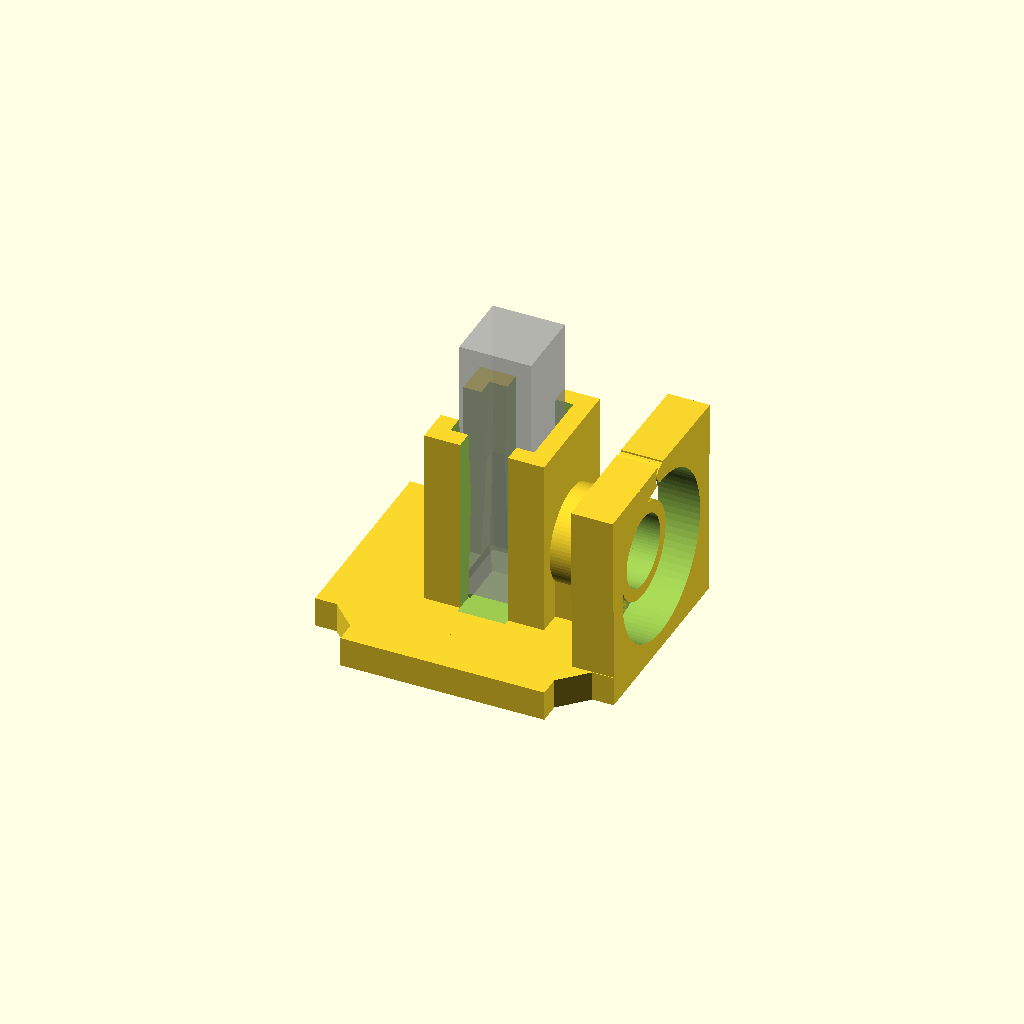
Cell 1: rendered with the file's own defaults.
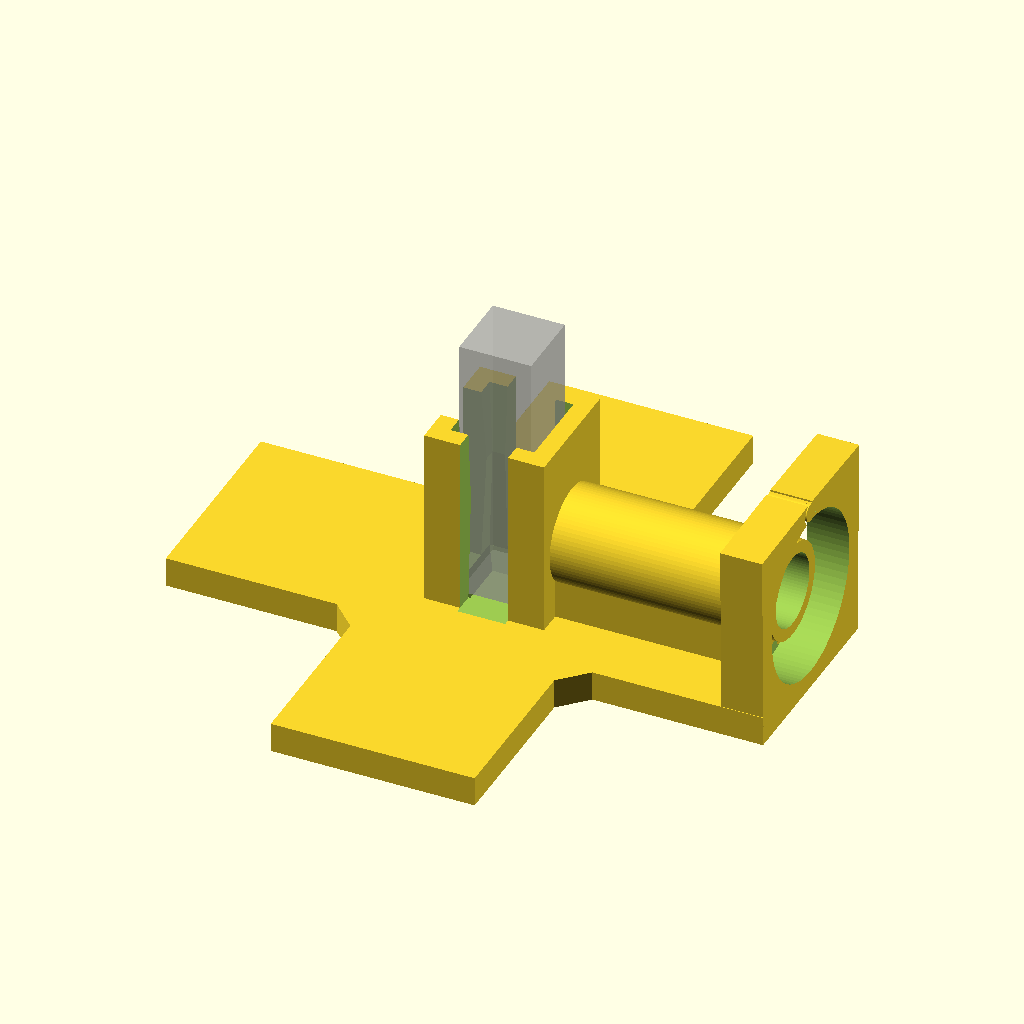
Cell 2: a = 99.6 (everything else at default).
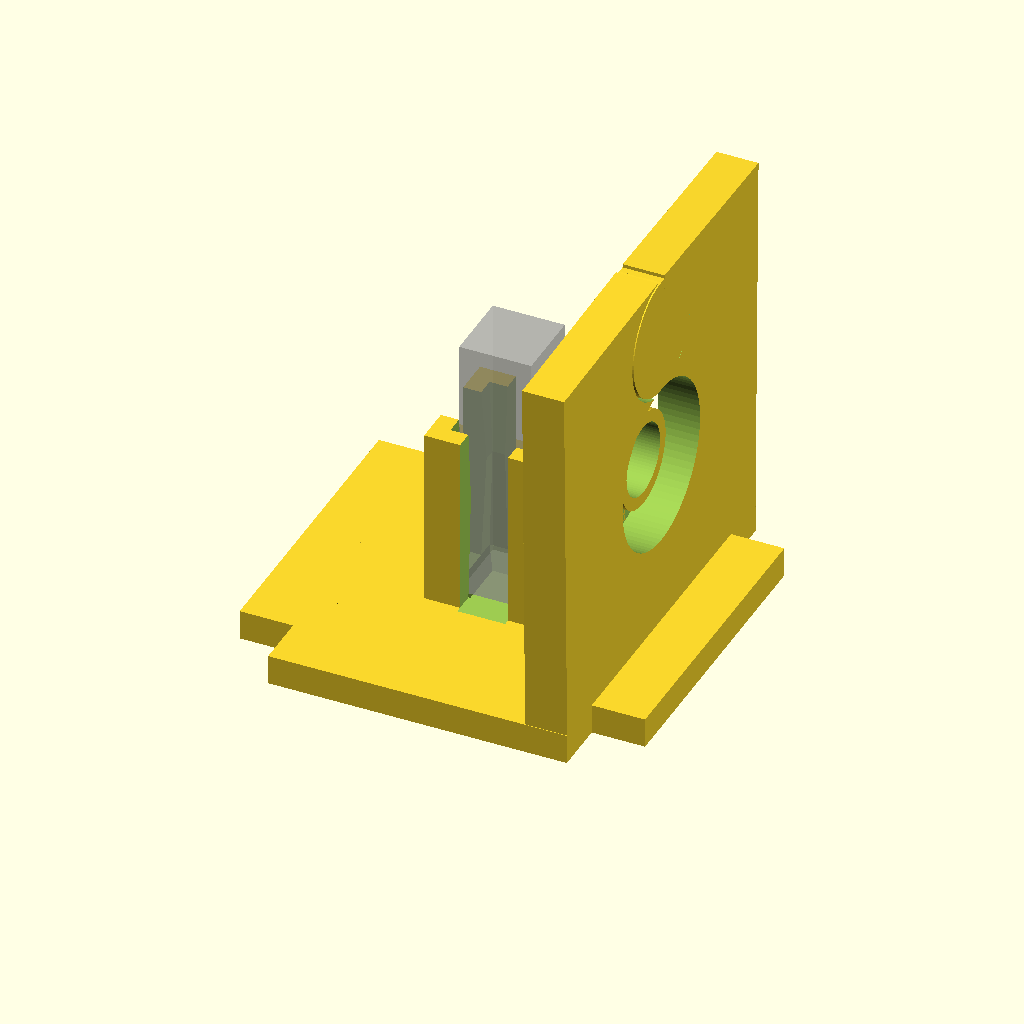
Cell 3 — b set to 67.2, the other parameters unchanged.
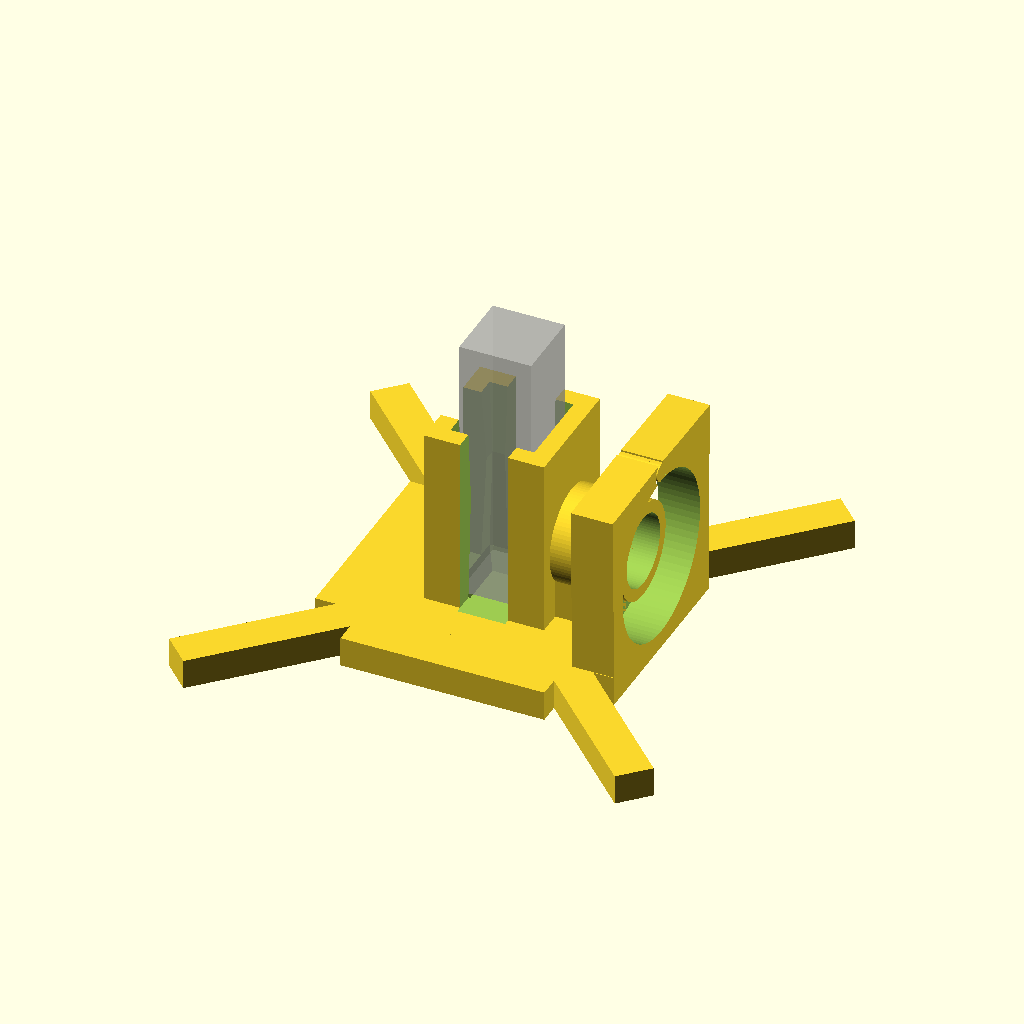
Cell 4: the same model with d = 107.6.
One fixed orthographic camera (rotation 55°, 0°, 25°; colour scheme Cornfield) for every cell.
Source of the model, CAD/ASSEMBLY_CUBE_Cuvette_PDF10A2/OPENSCAD/20_Insert_Cuvette_holder_Luminometer_v3.scad:
//Cube insert: Perpendicular 


/* [Hiden] */
$fn = 80;
eps = .002;
a = 49.8;
b = 33.6;
c = 6.28;
d = 53.8;
h = 5;

tol = 0.1;

l_cuv = 12;
w_cuv = 12;
h_cuv = 45;
dist_cuv = 1;
z_cuv = -4;

l_therm = 3-tol;
h_therm = 20;
w_therm = 20;

l_holder = 20;
w_holder = 20;
h_holder = 30;
l_frame = 3;
l_pin = 2;

l_lum = 7;
r_lum = 27.7/2;
r_lum_in = w_cuv/2;
l_lum_in = 3;
twt = 2;

h_open = 18;

gap = 0.5;
prss_angl = 1;

h_top = h_holder-h_open;

IM_offset = 0.2;



insert();

module trunc_pyramid(la, wa, lb, wb, h) {
    la = la / 2;
    wa = wa / 2;
    lb = lb / 2;
    wb = wb / 2;

    polyhedron(
        points=[
            // bottom
            [ la,  wa, 0],   // 0
            [ la, -wa, 0],   // 1
            [-la, -wa, 0],   // 2
            [-la,  wa, 0],   // 3

            // top
            [ lb,  wb, h],   // 4
            [ lb, -wb, h],   // 5
            [-lb, -wb, h],   // 6
            [-lb,  wb, h]    // 7
        ],

        faces=[
            // bottom (außen zeigt nach -Z, also CCW von unten)
            [0,2,1],
            [0,3,2],

            // top (außen zeigt nach +Z, also CCW von oben)
            [4,6,7],
            [4,5,6],

            // sides (alle CCW von außen)
            [0,1,5], [0,5,4],
            [1,2,6], [1,6,5],
            [2,3,7], [2,7,6],
            [3,0,4], [3,4,7]
        ],

        convexity = 20
    );
}



module insert() {
    translate([-l_cuv/2,-w_cuv/2,h/2]) {%cube([l_cuv, w_cuv, h_cuv]); }

    
    translate([l_holder/2-0.01,0,b/2-h/2]) {
        rotate(a=[0,90,0]) {
            difference() {
                union(){
                    translate([0,-r_lum_in,0]) cube([b/2,r_lum_in*2,a/2-l_holder/2-l_lum]);
                    cylinder(h=(a/2-l_holder/2-l_lum_in), r=r_lum_in+twt);
                }
                translate([0,0,-0.01])cylinder(h=a/2+0.02, r=r_lum_in);
            }}
        
    }


    //translate([-a/2,-w_therm/2,h/2]) {color([0,0,1]) %cube([l_therm, w_therm, h_therm]); };
  

    difference() {
        union() {   //basic insert design
                cube([a,b+2*IM_offset,h], center=true);
                cube([b+2*IM_offset,a,h], center=true);
                rotate(a=[0,0,45]){
                    cube([c,d+2*IM_offset,h], center=true);
                }
                rotate(a=[0,0,-45]){
                    cube([c,d+2*IM_offset,h], center=true);
                }
                
                // Cuvette holder
                translate([-l_holder/2,-w_holder/2,h/2]) {cube([l_holder, w_holder, h_holder]); }

                // Luminometer holder
                translate([a/2-l_lum,-b/2,-h/2]) { 
                
                    cube([l_lum, b, b]);
                    rotate([prss_angl,0,0]) cube([l_lum, b/2, b]);
                    translate([0,b,0]) rotate([-prss_angl,0,0]) translate([0,-b/2,0]) cube([l_lum, b/2, b]);
                };


            }
        
        translate([0,0,h/2+z_cuv]) {trunc_pyramid(l_cuv+2*tol, w_cuv+2*tol, l_cuv+2*dist_cuv, w_cuv+2*dist_cuv, -z_cuv+0.01);}
        
        
            translate([0,0,h/2]) {trunc_pyramid(l_cuv+2*dist_cuv, w_cuv+2*dist_cuv, l_cuv+2*tol, w_cuv+2*tol, h_holder-h_top+tol); }
  


    
        translate([-dist_cuv-l_holder/2,l_pin-w_cuv/2,h/2]) {cube([l_holder/2+2*dist_cuv, w_cuv-2*l_pin, h_holder+tol]); }
        translate([l_pin-l_cuv/2,-dist_cuv-w_holder/2,h/2]) {cube([l_cuv-2*l_pin, w_holder+dist_cuv*2, h_holder+tol]); }
        
        
        translate([0,0,h/2+h_holder-h_top]) {trunc_pyramid(l_cuv+2*tol, w_cuv+2*tol, l_cuv+2*dist_cuv, w_cuv+2*dist_cuv, h_top+tol);}

        
        
        
        translate([a/2-l_lum-0.01,0,b/2-h/2]) {
            //translate([0,0,r_lum]) rotate([-60,0,0])cube([l_lum+0.02,0.5,3*(b-2*r_lum)]);
              
            rotate(a=[0,90,0]) {
                cylinder(h=l_lum+0.02, r=r_lum);
                translate([0,0,-a/2+l_lum]) cylinder(h=a/2+0.02, r=r_lum_in);
                translate([-(b-(b-2*r_lum)/2)/2,0,0]){
                difference(){
                     cylinder(r=(b-2*r_lum)/4+gap, h=l_lum+0.02);
                     cylinder(r=(b-2*r_lum)/4, h=l_lum+0.02);
                     translate([-b/2,0,0]) cube([b,b,l_lum]);
                     
                }}
                }
           }
    
        
        
        }
}
Parameter table extracted from the source (name, type, default, range or options):
eps: number, default 0.002
a: number, default 49.8
b: number, default 33.6
c: number, default 6.28
d: number, default 53.8
h: number, default 5
tol: number, default 0.1
l_cuv: number, default 12
w_cuv: number, default 12
h_cuv: number, default 45
dist_cuv: number, default 1
z_cuv: number, default -4
h_therm: number, default 20
w_therm: number, default 20
l_holder: number, default 20
w_holder: number, default 20
h_holder: number, default 30
l_frame: number, default 3
l_pin: number, default 2
l_lum: number, default 7
l_lum_in: number, default 3
twt: number, default 2
h_open: number, default 18
gap: number, default 0.5
prss_angl: number, default 1
IM_offset: number, default 0.2
